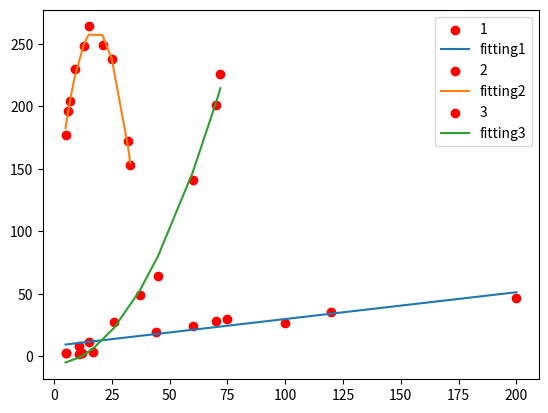

Reproduce this figure in Python.
from math import sqrt
import matplotlib.pyplot as plt
import numpy as np

from scipy.optimize import curve_fit

def func_1(X, a, b):
    return a * X + b

def func_2(X, a, b, c):
    return a * pow(X-b, 2) + c

def func_3(X, a, b):
    return a * X * X + b

x1 = np.array([5, 11, 15, 44, 60, 70, 75, 100, 120, 200])
y1 = [2.492, 8.330, 11.000, 19.394, 24.466, 27.777, 29.878, 26.952, 35.607, 46.966]

x2 = np.array([5,6,7,9,13,15,21,25,32,33])
y2 = [177,196,204,230,248,264,249,238,172,153]

x3 = np.array([5, 11, 12, 17, 26, 37, 45, 60, 70, 72])
y3 = [2.800, 1.500, 2.450, 3.200, 27.450, 48.800, 64.200, 141.450, 201.450, 226.050]

plt.scatter(x1, y1, color='r', label="1")
result_x, result_y = curve_fit(func_1, x1, y1)
plt.plot(x1, func_1(x1, *result_x), label="fitting1")
print("y=" + str(result_x[0]) + " x+ " + str(result_x[1]))
plt.legend()
plt.show()

plt.scatter(x2, y2, color='r', label="2")
result_x, result_y = curve_fit(func_2, x2, y2)
plt.plot(x2, func_2(x2, *result_x), label="fitting2")
print("y=" + str(result_x[0]) + " * ( x - " + str(result_x[1]) + ") ^ 2 + " + str(result_x[2]))
plt.legend()
plt.show()

plt.scatter(x3, y3, color='r', label="3")
result_x, result_y = curve_fit(func_3, x3, y3)
plt.plot(x3, func_3(x3, *result_x), label="fitting3")
print("y=" + str(result_x[0]) + " * x^2 " + str(result_x[1]))
plt.legend()
plt.show()